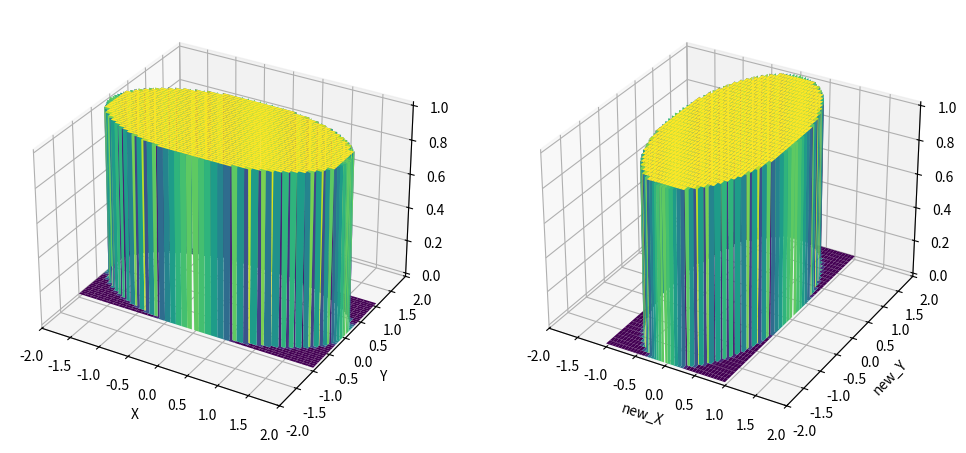

Python code for this plot:
import numpy as np
import matplotlib.pyplot as plt
from matplotlib.animation import FuncAnimation
from mpl_toolkits.mplot3d import Axes3D

# Параметры задачи
R = 1.0           # Радиус круга
c = 1.0           # Скорость распространения волны
h = 0.02          # Шаг пространственной сетки
dt = 0.9 * h / (c * np.sqrt(2))  # Шаг времени (условие Куранта)
Tmax = 5.0        # Время моделирования
sigma = 0.1       # Параметр начального гауссова импульса

print(f"dt = {dt}")

# Создание сетки

a, b = 2, 1
max_a_b = max(a, b)
N = int(2 * max(a, b) / h) + 1

x = np.linspace(-a, a, N)
y = np.linspace(-b, b, N)
X, Y = np.meshgrid(x, y, indexing='xy')
mask = ((X / a)**2 + (Y / b)**2) <= 1  # Маска внутренних точек элипса

u = np.ones_like(X) * mask

print("u.shape =", u.shape)

fig = plt.figure(figsize=(12, 10))

ax = fig.add_subplot(121, projection='3d')
ax.set_xlabel('X')
ax.set_xlim(-max_a_b, max_a_b)
ax.set_ylabel('Y')
ax.set_ylim(-max_a_b, max_a_b)
# ax.set_zlim(-1, 1)
ax.plot_surface(X, Y, u, cmap='viridis')

phi = np.pi / 2

new_X, new_Y = X * np.cos(phi) + Y * -np.sin(phi), X * np.sin(phi) + Y * np.cos(phi)

ax = fig.add_subplot(122, projection='3d')
ax.set_xlabel('new_X')
ax.set_xlim(-max_a_b, max_a_b)
ax.set_ylabel('new_Y')
ax.set_ylim(-max_a_b, max_a_b)
# ax.set_zlim(-1, 1)
ax.plot_surface(new_X, new_Y, u, cmap='viridis')

plt.show()
